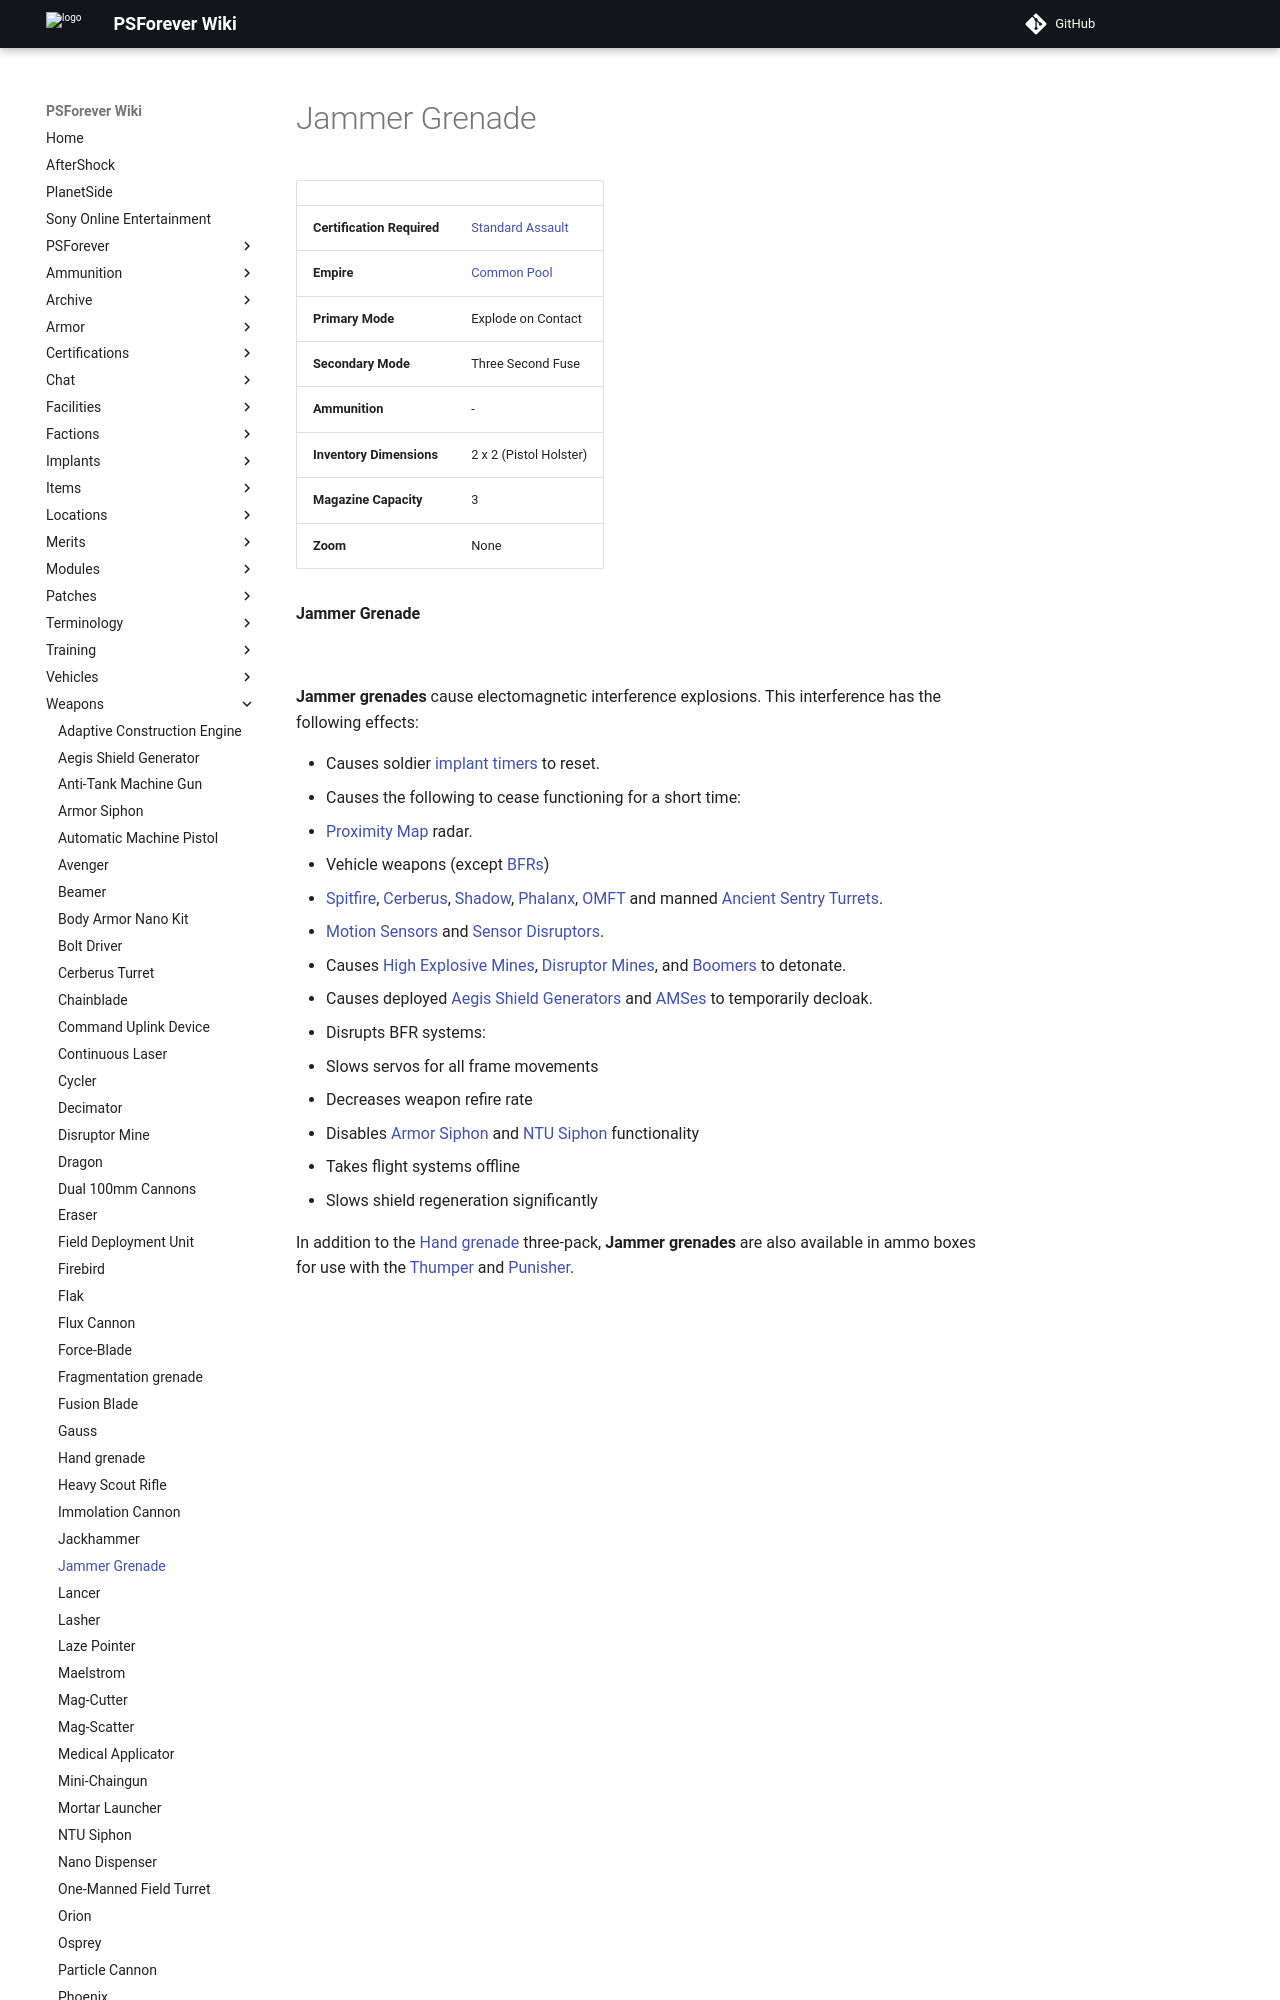

repository: psforever/wiki · page: weapons/Jammer_Grenade/index.html · generator: mkdocs

# Jammer Grenade

![](../images/Jammer_grenade.jpg){ class="figure" }

|                            |                                                           |
| -------------------------- | --------------------------------------------------------- |
| **Certification Required** | [Standard Assault](../certifications/Standard_Assault.md) |
| **Empire**                 | [Common Pool](../terminology/Common_Pool.md)              |
| **Primary Mode**           | Explode on Contact                                        |
| **Secondary Mode**         | Three Second Fuse                                         |
| **Ammunition**             | \-                                                        |
| **Inventory Dimensions**   | 2 x 2 (Pistol Holster)                                    |
| **Magazine Capacity**      | 3                                                         |
| **Zoom**                   | None                                                      |

**Jammer Grenade**

![](../images/Jammer-Hand-grenade-Icon.jpg "Image:Jammer-Hand-grenade-Icon.jpg")

**Jammer grenades** cause electomagnetic interference explosions. This
interference has the following effects:
